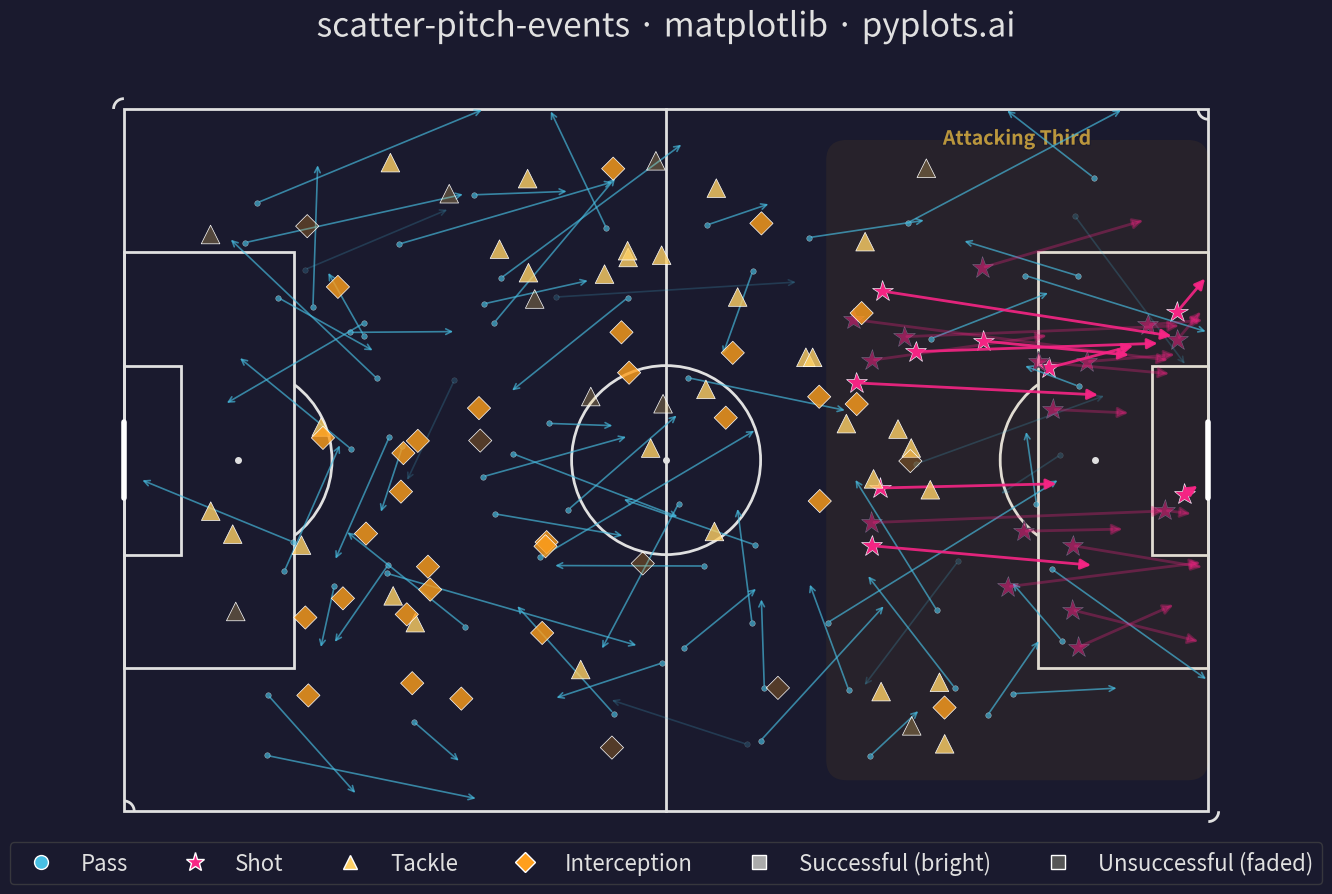

Reproduce this figure in Python.
"""pyplots.ai
scatter-pitch-events: Soccer Pitch Event Map
Library: matplotlib 3.10.8 | Python 3.14.3
Quality: 83/100 | Created: 2026-03-20
"""

import matplotlib.patches as patches
import matplotlib.patheffects as pe
import matplotlib.pyplot as plt
import numpy as np
from matplotlib.colors import to_rgba


# Data
np.random.seed(42)

n_passes = 70
n_shots = 25
n_tackles = 40
n_interceptions = 35

pass_x = np.random.uniform(10, 95, n_passes)
pass_y = np.random.uniform(5, 63, n_passes)
pass_dx = np.random.uniform(-15, 25, n_passes)
pass_dy = np.random.uniform(-15, 15, n_passes)
pass_end_x = np.clip(pass_x + pass_dx, 0, 105)
pass_end_y = np.clip(pass_y + pass_dy, 0, 68)
pass_success = np.random.choice([True, False], n_passes, p=[0.78, 0.22])

shot_x = np.random.uniform(70, 104, n_shots)
shot_y = np.random.uniform(15, 53, n_shots)
shot_dx = np.clip(105 - shot_x, 1, 35) * np.random.uniform(0.5, 1.0, n_shots)
shot_dy = (34 - shot_y) * np.random.uniform(-0.3, 0.3, n_shots)
shot_success = np.random.choice([True, False], n_shots, p=[0.35, 0.65])

tackle_x = np.random.uniform(5, 80, n_tackles)
tackle_y = np.random.uniform(5, 63, n_tackles)
tackle_success = np.random.choice([True, False], n_tackles, p=[0.65, 0.35])

intercept_x = np.random.uniform(15, 85, n_interceptions)
intercept_y = np.random.uniform(5, 63, n_interceptions)
intercept_success = np.random.choice([True, False], n_interceptions, p=[0.80, 0.20])

# Plot
fig, ax = plt.subplots(figsize=(16, 9))
fig.set_facecolor("#1a1a2e")
ax.set_facecolor("#2d6a4f")

# Pitch outline and markings
pitch_color = "#e0e0e0"
lw = 2.0

ax.add_patch(patches.Rectangle((0, 0), 105, 68, linewidth=lw, edgecolor=pitch_color, facecolor="none"))
ax.plot([52.5, 52.5], [0, 68], color=pitch_color, linewidth=lw)
ax.add_patch(patches.Circle((52.5, 34), 9.15, linewidth=lw, edgecolor=pitch_color, facecolor="none"))
ax.plot(52.5, 34, "o", color=pitch_color, markersize=4)

# Left penalty area
ax.add_patch(patches.Rectangle((0, 13.84), 16.5, 40.32, linewidth=lw, edgecolor=pitch_color, facecolor="none"))
ax.add_patch(patches.Rectangle((0, 24.84), 5.5, 18.32, linewidth=lw, edgecolor=pitch_color, facecolor="none"))
ax.plot(11, 34, "o", color=pitch_color, markersize=4)
ax.add_patch(patches.Arc((11, 34), 18.3, 18.3, angle=0, theta1=-53, theta2=53, color=pitch_color, linewidth=lw))

# Right penalty area
ax.add_patch(patches.Rectangle((88.5, 13.84), 16.5, 40.32, linewidth=lw, edgecolor=pitch_color, facecolor="none"))
ax.add_patch(patches.Rectangle((99.5, 24.84), 5.5, 18.32, linewidth=lw, edgecolor=pitch_color, facecolor="none"))
ax.plot(94, 34, "o", color=pitch_color, markersize=4)
ax.add_patch(patches.Arc((94, 34), 18.3, 18.3, angle=0, theta1=127, theta2=233, color=pitch_color, linewidth=lw))

# Corner arcs
for cx, cy in [(0, 0), (0, 68), (105, 0), (105, 68)]:
    t1 = 0 if cx == 0 and cy == 0 else (270 if cx == 105 and cy == 0 else (90 if cx == 0 and cy == 68 else 180))
    ax.add_patch(patches.Arc((cx, cy), 2, 2, angle=0, theta1=t1, theta2=t1 + 90, color=pitch_color, linewidth=lw))

# Goals
ax.plot([0, 0], [30.34, 37.66], color="#ffffff", linewidth=4, solid_capstyle="round")
ax.plot([105, 105], [30.34, 37.66], color="#ffffff", linewidth=4, solid_capstyle="round")

# Attacking zone highlight (right third) — focal point for tactical storytelling
zone_highlight = patches.FancyBboxPatch(
    (70, 5), 33, 58, boxstyle="round,pad=2", facecolor="#ffaa00", alpha=0.06, edgecolor="none", zorder=1
)
ax.add_patch(zone_highlight)
ax.text(
    86.5,
    66,
    "Attacking Third",
    fontsize=14,
    color="#ffcc44",
    alpha=0.6,
    ha="center",
    va="top",
    fontweight="bold",
    path_effects=[pe.withStroke(linewidth=2, foreground="#1a1a2e")],
)

# Color palette (colorblind-safe: blue, magenta, gold, orange)
c_pass = "#48bfe3"
c_shot = "#f72585"
c_tackle = "#ffd166"
c_intercept = "#ff9f1c"

# Events - passes (arrows with origin markers)
for i in range(n_passes):
    alpha = 0.65 if pass_success[i] else 0.2
    ax.annotate(
        "",
        xy=(pass_end_x[i], pass_end_y[i]),
        xytext=(pass_x[i], pass_y[i]),
        arrowprops={"arrowstyle": "->", "color": c_pass, "lw": 1.2, "alpha": alpha},
    )
    ax.plot(
        pass_x[i], pass_y[i], "o", color=c_pass, markersize=4, alpha=alpha, markeredgecolor="white", markeredgewidth=0.3
    )

# Events - shots (arrows with star markers)
for i in range(n_shots):
    alpha = 0.9 if shot_success[i] else 0.3
    ax.annotate(
        "",
        xy=(shot_x[i] + shot_dx[i], shot_y[i] + shot_dy[i]),
        xytext=(shot_x[i], shot_y[i]),
        arrowprops={"arrowstyle": "-|>", "color": c_shot, "lw": 2.0, "alpha": alpha, "mutation_scale": 15},
    )
    ax.plot(
        shot_x[i],
        shot_y[i],
        "*",
        color=c_shot,
        markersize=16,
        alpha=alpha,
        markeredgecolor="white",
        markeredgewidth=0.5,
        path_effects=[pe.withStroke(linewidth=1, foreground="#1a1a2e")],
    )

# Events - tackles (triangles) — RGBA colors for per-point alpha in single call
tackle_rgba = np.array([to_rgba(c_tackle, a) for a in np.where(tackle_success, 0.8, 0.25)])
ax.scatter(tackle_x, tackle_y, marker="^", s=180, c=tackle_rgba, edgecolors="white", linewidth=0.5, zorder=5)

# Events - interceptions (diamonds)
intercept_rgba = np.array([to_rgba(c_intercept, a) for a in np.where(intercept_success, 0.8, 0.25)])
ax.scatter(intercept_x, intercept_y, marker="D", s=140, c=intercept_rgba, edgecolors="white", linewidth=0.5, zorder=5)

# Style
ax.set_xlim(-3, 108)
ax.set_ylim(-5, 73)
ax.set_aspect("equal")
ax.axis("off")

ax.set_title(
    "scatter-pitch-events · matplotlib · pyplots.ai",
    fontsize=24,
    fontweight="medium",
    color="#e0e0e0",
    pad=15,
    path_effects=[pe.withStroke(linewidth=3, foreground="#1a1a2e")],
)

# Legend
legend_elements = [
    plt.Line2D([0], [0], marker="o", color="w", markerfacecolor=c_pass, markersize=10, label="Pass", linestyle="None"),
    plt.Line2D([0], [0], marker="*", color="w", markerfacecolor=c_shot, markersize=14, label="Shot", linestyle="None"),
    plt.Line2D(
        [0], [0], marker="^", color="w", markerfacecolor=c_tackle, markersize=10, label="Tackle", linestyle="None"
    ),
    plt.Line2D(
        [0],
        [0],
        marker="D",
        color="w",
        markerfacecolor=c_intercept,
        markersize=10,
        label="Interception",
        linestyle="None",
    ),
    plt.Line2D(
        [0],
        [0],
        marker="s",
        color="w",
        markerfacecolor="#aaaaaa",
        markersize=10,
        label="Successful (bright)",
        linestyle="None",
    ),
    plt.Line2D(
        [0],
        [0],
        marker="s",
        color="w",
        markerfacecolor="#555555",
        markersize=10,
        label="Unsuccessful (faded)",
        linestyle="None",
    ),
]
ax.legend(
    handles=legend_elements,
    loc="lower center",
    ncol=6,
    fontsize=16,
    framealpha=0.7,
    facecolor="#1a1a2e",
    edgecolor="#444444",
    labelcolor="#e0e0e0",
    bbox_to_anchor=(0.5, -0.04),
)

plt.tight_layout()
plt.savefig("plot.png", dpi=300, bbox_inches="tight", facecolor=fig.get_facecolor())
